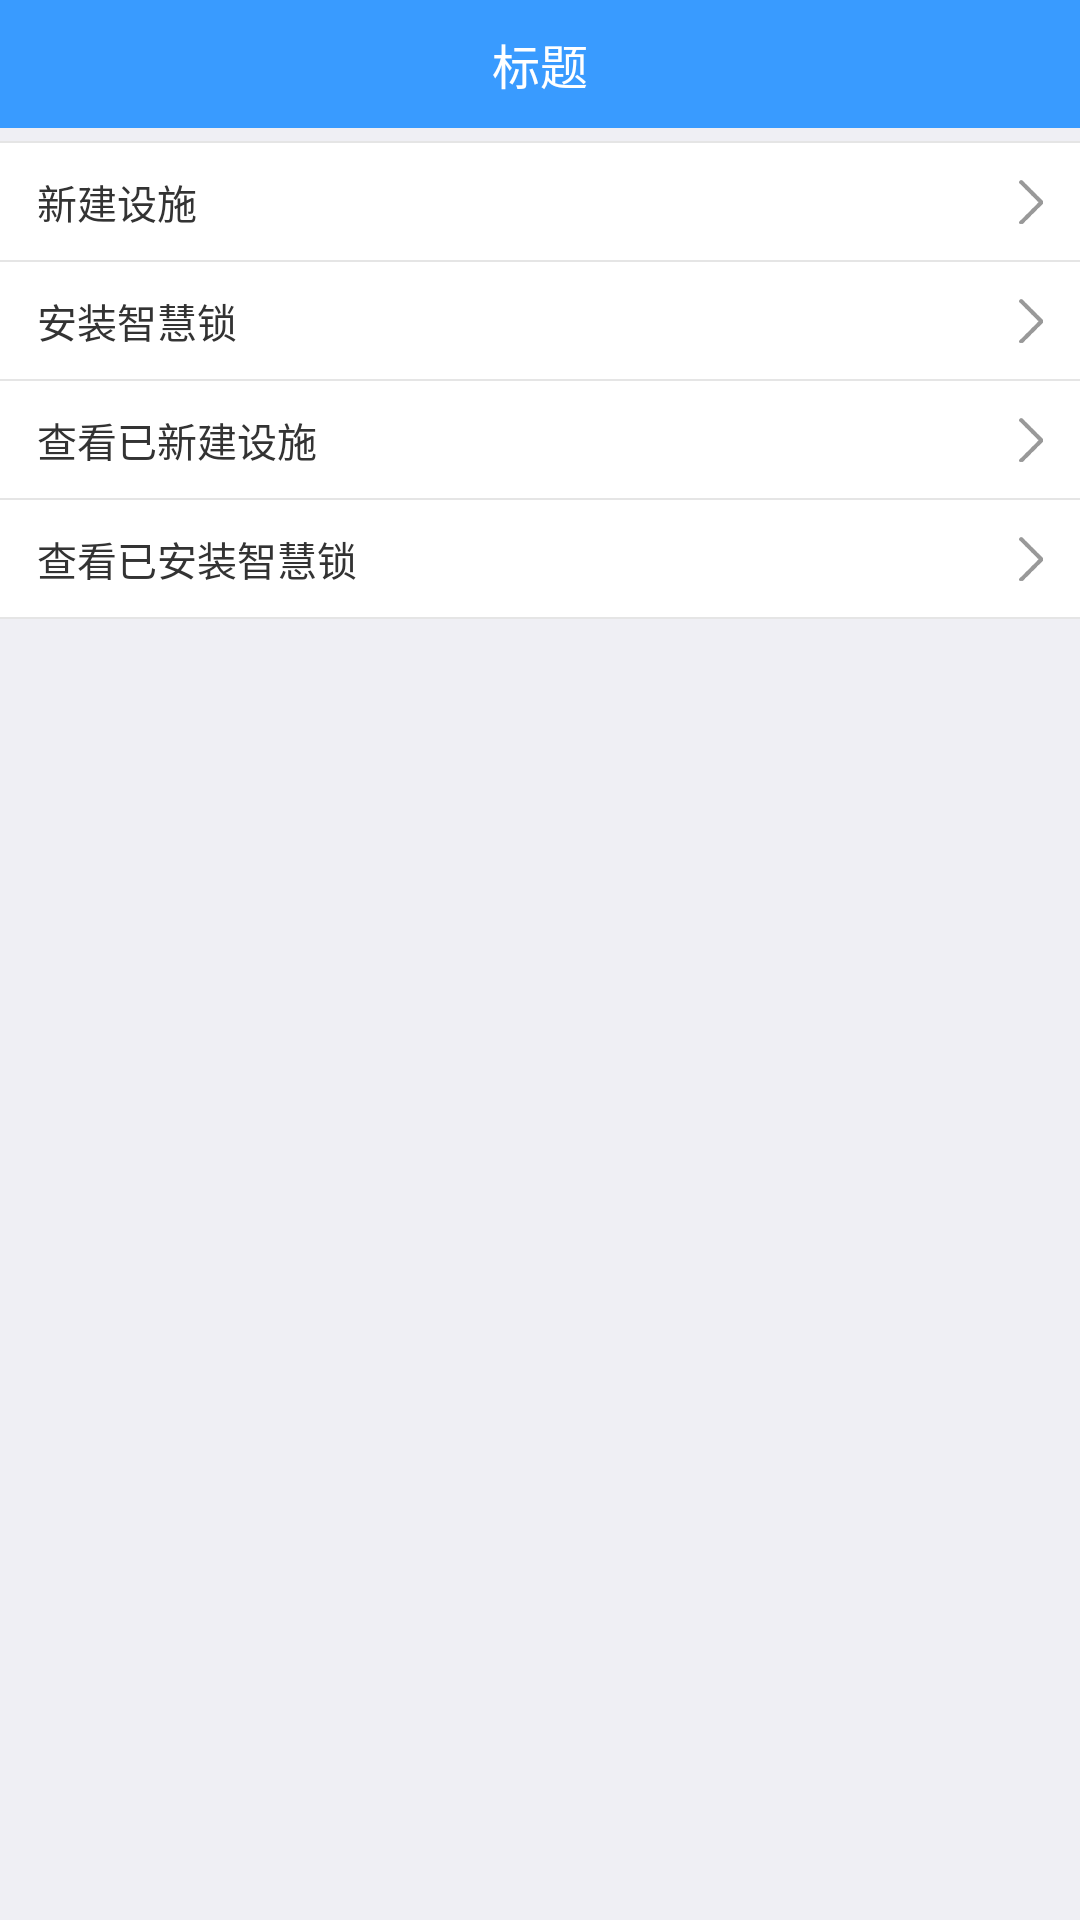

The Android layout XML behind this screen, and the referenced resources:
<!-- AndroidManifest.xml: application theme Theme.Design.Light.NoActionBar -->
<!-- res/layout/fragment_real_time.xml -->
<?xml version="1.0" encoding="utf-8"?>
<LinearLayout xmlns:android="http://schemas.android.com/apk/res/android"
    android:layout_width="match_parent"
    android:layout_height="match_parent"
    android:background="@color/ly_background_color"
    android:orientation="vertical">

    <include layout="@layout/layout_head" />

    <ImageView
        style="@style/LineStyle"
        android:layout_marginTop="@dimen/base5dp" />

    <RelativeLayout
        android:id="@+id/rl_install_first"
        android:layout_width="match_parent"
        android:layout_height="@dimen/base44dp"

        android:background="@color/white">

        <TextView
            style="@style/install_text_first"
            android:text="@string/tv_install_net" />

        <ImageView style="@style/install_image" />
    </RelativeLayout>

    <ImageView style="@style/LineStyle" />

    <RelativeLayout
        android:id="@+id/rl_install_second"
        android:layout_width="match_parent"
        android:layout_height="@dimen/base44dp"
        android:background="@color/white">

        <TextView
            style="@style/install_text_first"
            android:text="@string/tv_install_lock" />

        <ImageView style="@style/install_image" />
    </RelativeLayout>

    <ImageView style="@style/LineStyle" />

    <RelativeLayout
        android:id="@+id/rl_install_third"
        android:layout_width="match_parent"
        android:layout_height="@dimen/base44dp"
        android:background="@color/white">

        <TextView
            style="@style/install_text_first"
            android:text="@string/tv_install_new_net" />

        <ImageView style="@style/install_image" />
    </RelativeLayout>

    <ImageView style="@style/LineStyle" />

    <RelativeLayout
        android:id="@+id/rl_install_fourth"
        android:layout_width="match_parent"
        android:layout_height="@dimen/base44dp"
        android:background="@color/white">

        <TextView
            style="@style/install_text_first"
            android:text="@string/tv_install_lock_yet" />

        <ImageView style="@style/install_image" />
    </RelativeLayout>


    <ImageView style="@style/LineStyle" />


</LinearLayout>
<!-- res/layout/layout_head.xml (included above) -->
<?xml version="1.0" encoding="utf-8"?>
<RelativeLayout xmlns:android="http://schemas.android.com/apk/res/android"
    android:layout_width="match_parent"
    android:layout_height="@dimen/base48dp"
    android:background="@color/text_color_theme_blue">


    <ImageView
        android:id="@+id/iv_title_return"
        android:layout_width="@dimen/base50dp"
        android:layout_height="match_parent"
        android:padding="12dp"
        android:src="@mipmap/ic_return"
        android:visibility="gone" />

    <ImageButton
        android:id="@+id/iv_title_scan"
        android:layout_width="@dimen/base30dp"
        android:layout_height="@dimen/base50dp"
        android:layout_margin="@dimen/base10dp"
        android:background="@drawable/button_select"
        android:visibility="gone" />


    <TextView
        android:id="@+id/tv_title_text"
        android:layout_width="wrap_content"
        android:layout_height="wrap_content"
        android:layout_centerInParent="true"
        android:layout_gravity="center"
        android:text="标题"
        android:textColor="@color/text_color_white"
        android:textSize="@dimen/base18dp" />


    <FrameLayout
        android:layout_width="@dimen/base60dp"
        android:layout_height="match_parent"
        android:layout_alignParentEnd="true"
        android:layout_alignParentRight="true"
        android:layout_alignParentTop="true">

        <ImageView
            android:id="@+id/iv_search"
            android:layout_width="@dimen/base60dp"
            android:layout_height="match_parent"
            android:layout_gravity="center"
            android:padding="@dimen/base12dp"
            android:src="@mipmap/ic_search"
            android:visibility="gone" />

        <TextView
            android:id="@+id/tv_search"
            android:layout_width="@dimen/base60dp"
            android:layout_height="match_parent"
            android:gravity="center"
            android:text="@string/tv_search"
            android:textColor="@color/text_color_white"
            android:textSize="@dimen/base15dp"
            android:visibility="gone" />

        <TextView
            android:id="@+id/tv_search_over"
            android:layout_width="@dimen/base60dp"
            android:layout_height="match_parent"
            android:gravity="center"
            android:text="@string/tv_over"
            android:textColor="@color/text_color_white"
            android:textSize="@dimen/base15dp"
            android:visibility="gone" />

    </FrameLayout>
</RelativeLayout>
<!-- resources referenced by this layout -->
<resources>
  <color name="ly_background_color">#efeff4</color>
  <color name="text_color_theme_blue">#399bff</color>
  <color name="text_color_white">#ffffff</color>
  <color name="white">#ffffff</color>
  <dimen name="base10dp">8.89dp</dimen>
  <dimen name="base12dp">10.67dp</dimen>
  <dimen name="base15dp">13.33dp</dimen>
  <dimen name="base18dp">16.00dp</dimen>
  <dimen name="base30dp">26.67dp</dimen>
  <dimen name="base44dp">39.11dp</dimen>
  <dimen name="base48dp">42.67dp</dimen>
  <dimen name="base50dp">44.44dp</dimen>
  <dimen name="base5dp">4.44dp</dimen>
  <dimen name="base60dp">53.33dp</dimen>
  <!-- drawable button_select (drawable) -->
  <?xml version="1.0" encoding="utf-8"?>
  <selector xmlns:android="http://schemas.android.com/apk/res/android">
      <item android:drawable="@mipmap/resets" android:state_pressed="false"></item>
      <item android:drawable="@mipmap/reset" android:state_pressed="true"></item>
  </selector>
  <!-- mipmap ic_return: png bitmap (mipmap-xhdpi, 1198 bytes) -->
  <!-- mipmap ic_search: png bitmap (mipmap-xhdpi, 1724 bytes) -->
  <string name="tv_install_lock">安装智慧锁</string>
  <string name="tv_install_lock_yet">查看已安装智慧锁</string>
  <string name="tv_install_net">新建设施</string>
  <string name="tv_install_new_net">查看已新建设施</string>
  <string name="tv_over">完成</string>
  <string name="tv_search">搜索</string>
  <style name="LineStyle">
  
          <item name="android:layout_width">match_parent</item>
          <item name="android:layout_height">0.5dp</item>
          <item name="android:background">@color/lineColor</item>
          <item name="android:layout_marginLeft">0dp</item>
          <item name="android:layout_marginRight">0dp</item>
  
      </style>
  <style name="install_image">
          <item name="android:layout_width">wrap_content</item>
          <item name="android:layout_height">match_parent</item>
          <item name="android:layout_alignParentEnd">true</item>
          <item name="android:layout_alignParentRight">true</item>
          <item name="android:layout_marginRight">@dimen/base14dp</item>
          <item name="android:src">@mipmap/ic_next_right</item>
  
      </style>
  <style name="install_text_first">
          <item name="android:layout_width">wrap_content</item>
          <item name="android:layout_height">match_parent</item>
          <item name="android:layout_marginLeft">@dimen/base14dp</item>
          <item name="android:gravity">center_vertical</item>
          <item name="android:textColor">@color/text_color_black</item>
          <item name="android:textSize">@dimen/base15dp</item>
      </style>
  <color name="lineColor">#e5e5e5</color>
  <dimen name="base14dp">12.44dp</dimen>
  <color name="text_color_black">#333333</color>
</resources>
